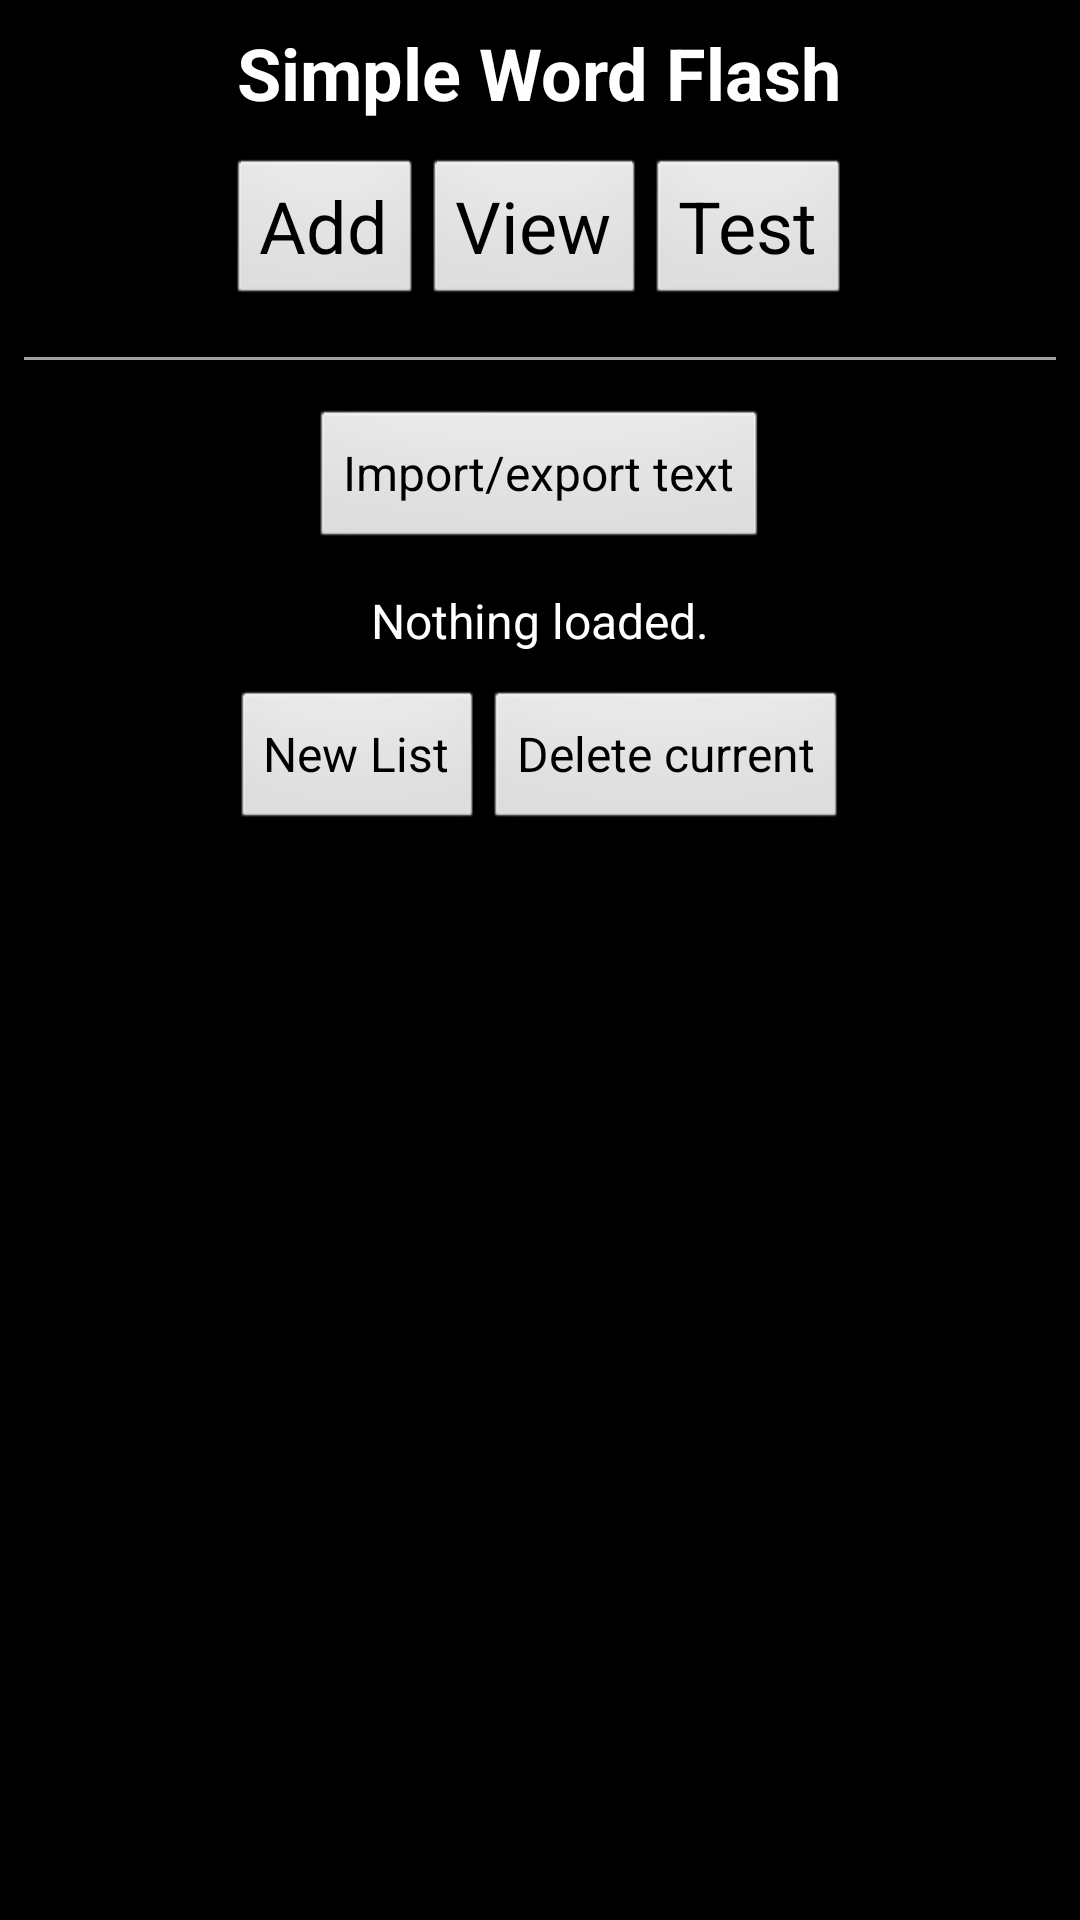

Android layout source for this screen:
<!-- AndroidManifest.xml: application theme AppTheme -->
<!-- res/layout/activity_main.xml -->
<?xml version="1.0" encoding="utf-8"?>
<LinearLayout xmlns:android="http://schemas.android.com/apk/res/android"
    xmlns:tools="http://schemas.android.com/tools"
    android:layout_width="match_parent"
    android:layout_height="match_parent"
    tools:context=".activities.MainActivity"
    android:orientation="vertical"
    android:gravity="center_horizontal"
    android:padding="8dp">

    <TextView
        android:layout_width="wrap_content"
        android:layout_height="wrap_content"
        android:text="@string/title"
        android:textColor="#FFFFFF"
        android:textSize="24dp"
        android:textStyle="bold"
        android:id="@+id/main_title"
        android:layout_marginBottom="12dp" />

    <LinearLayout
        android:orientation="horizontal"
        android:layout_width="match_parent"
        android:layout_height="wrap_content"
        android:gravity="center">

        <Button
            android:layout_width="wrap_content"
            android:layout_height="wrap_content"
            android:text="@string/goto_add"
            android:id="@+id/main_btn_add"
            android:textSize="24dp" />

        <Button
            android:layout_width="wrap_content"
            android:layout_height="wrap_content"
            android:text="@string/goto_view"

            android:id="@+id/main_btn_view"
            android:textSize="24dp"/>

        <Button
            android:layout_width="wrap_content"
            android:layout_height="wrap_content"
            android:text="@string/goto_test"
            android:id="@+id/main_btn_test"
            android:textSize="24dp"/>
    </LinearLayout>

    <View
        android:layout_width="match_parent"
        android:layout_height="1dp"
        android:background="#A0FFFFFF"
        android:layout_marginTop="16dp"
        android:layout_marginBottom="16dp" />


    <LinearLayout
        android:orientation="horizontal"
        android:layout_width="match_parent"
        android:layout_height="wrap_content"
        android:gravity="center">


        <Button
            android:layout_width="wrap_content"
            android:layout_height="wrap_content"
            android:text="@string/import_export_text"
            android:id="@+id/main_btn_str"
            android:textSize="16dp" />
    </LinearLayout>

    <TextView
        android:layout_width="wrap_content"
        android:layout_height="wrap_content"
        android:text="@string/wordlist_default"
        android:id="@+id/main_wordcount"
        android:layout_marginTop="12dp"
        android:textColor="#FFFFFF"
        android:textSize="16dp" />

    <LinearLayout
        android:layout_marginTop="12dp"
        android:orientation="horizontal"
        android:layout_width="match_parent"
        android:layout_height="wrap_content"
        android:gravity="center" >

        <Button
            android:layout_width="wrap_content"
            android:layout_height="wrap_content"
            android:text="@string/new_list"
            android:id="@+id/main_new"
            android:textSize="16dp" />
        <Button
            android:layout_width="wrap_content"
            android:layout_height="wrap_content"
            android:text="@string/delete_list"
            android:id="@+id/main_del"
            android:textSize="16dp" />
    </LinearLayout>

    <ListView
        android:layout_width="match_parent"
        android:layout_height="wrap_content"
        android:id="@+id/main_listlist" />
    
</LinearLayout>
<!-- resources referenced by this layout -->
<resources>
  <string name="delete_list">Delete current</string>
  <string name="goto_add">Add</string>
  <string name="goto_test">Test</string>
  <string name="goto_view">View</string>
  <string name="import_export_text">Import/export text</string>
  <string name="new_list">New List</string>
  <string name="title">Simple Word Flash</string>
  <string name="wordlist_default">Nothing loaded.</string>
  <style name="AppTheme" parent="android:Theme.Black">
          
      </style>
</resources>
